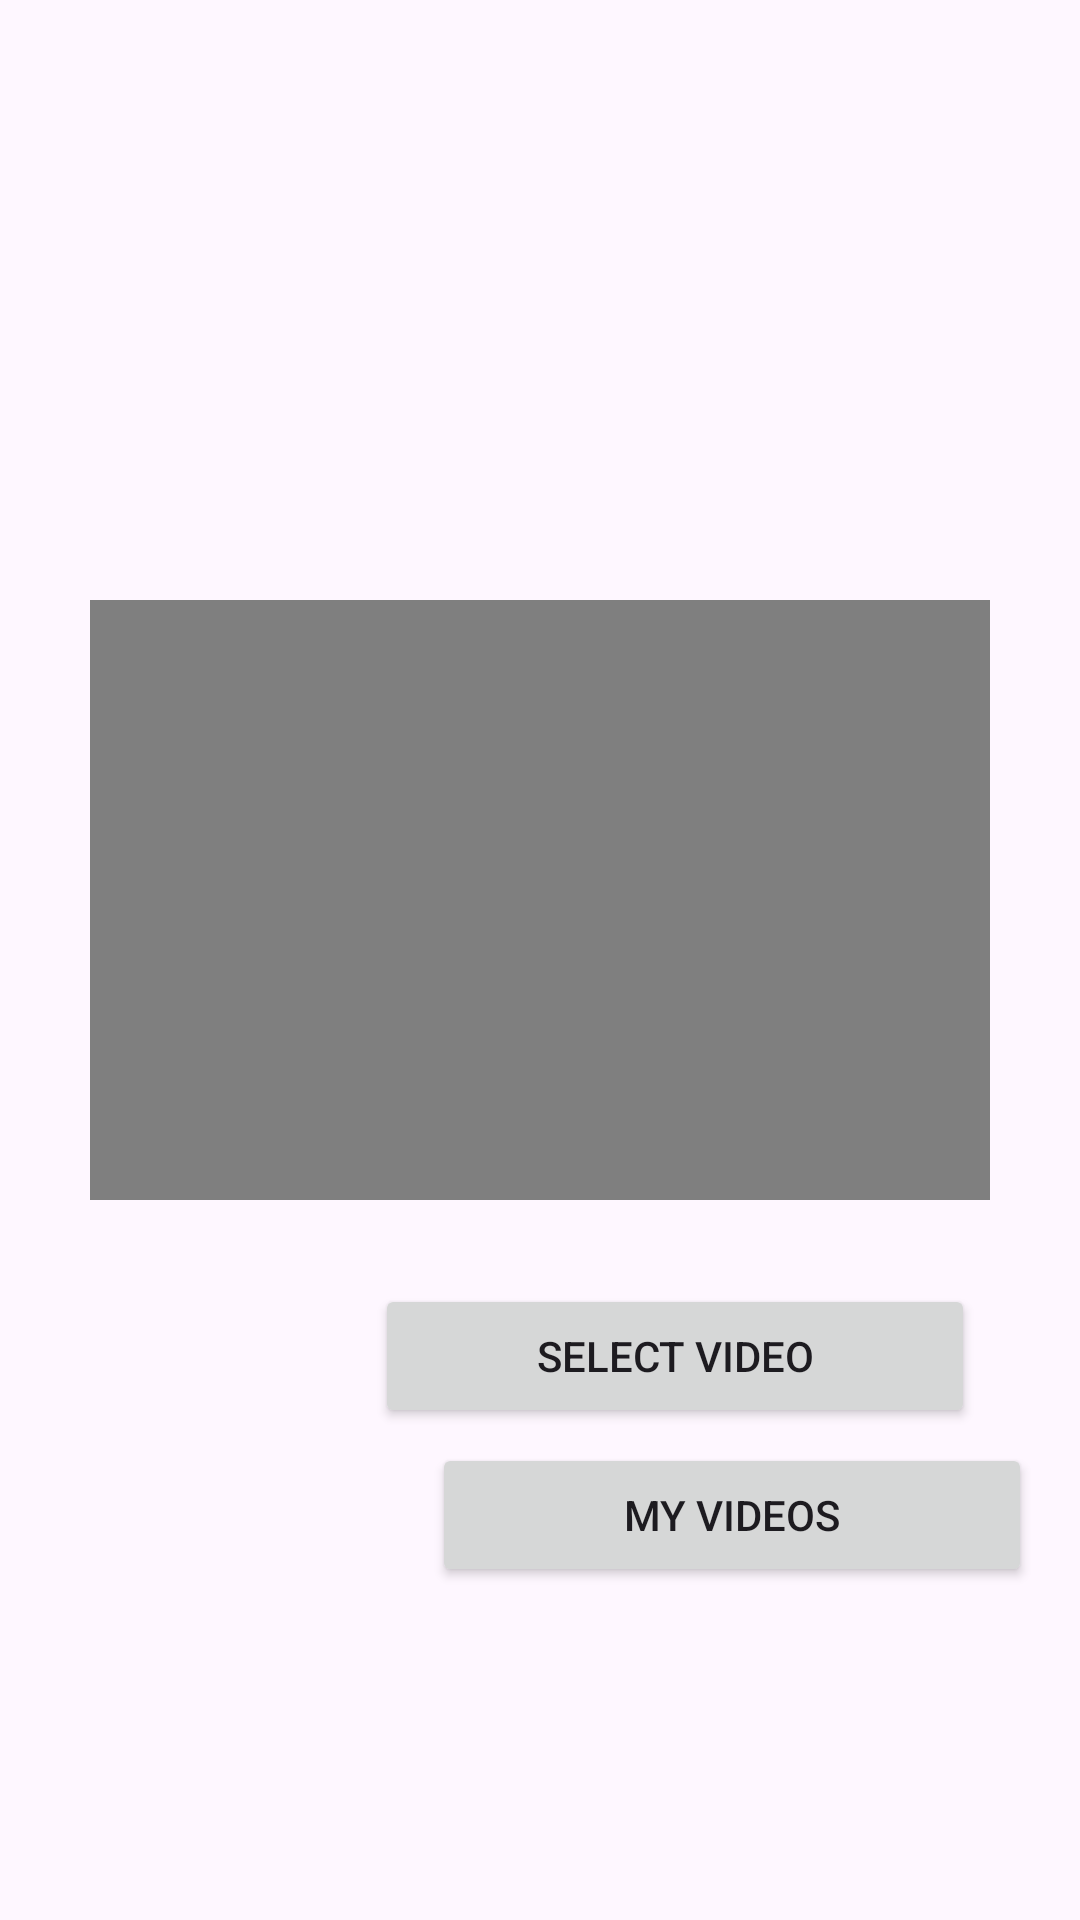

Produce the Android XML layout that renders to this screen, including the resource entries it uses.
<!-- AndroidManifest.xml: application theme Theme.Yvidoes -->
<!-- res/layout/activity_main.xml -->
<?xml version="1.0" encoding="utf-8"?>
<RelativeLayout xmlns:android="http://schemas.android.com/apk/res/android"
    xmlns:tools="http://schemas.android.com/tools"
    android:layout_width="match_parent"
    android:layout_height="match_parent"
    tools:context=".MainActivity">

    <VideoView
        android:layout_marginLeft="30dp"
        android:layout_marginTop="200dp"
        android:id="@+id/videoView"
        android:layout_width="300dp"
        android:layout_height="200dp" />


    <Button
        android:id="@+id/btnSelectVideo"
        android:layout_width="200dp"
        android:layout_height="wrap_content"
        android:layout_alignParentEnd="true"
        android:layout_alignParentBottom="true"
        android:layout_marginEnd="35dp"
        android:layout_marginBottom="164dp"
        android:text="Select Video" />







    <Button
        android:id="@+id/MyVideos"
        android:layout_width="200dp"
        android:layout_height="wrap_content"
        android:layout_alignParentEnd="true"
        android:layout_alignParentBottom="true"
        android:layout_marginEnd="16dp"
        android:layout_marginBottom="111dp"
        android:text="My videos" />













</RelativeLayout>
<!-- resources referenced by this layout -->
<resources>
  <style name="Theme.Yvidoes" parent="Base.Theme.Yvidoes" />
  <style name="Base.Theme.Yvidoes" parent="Theme.Material3.DayNight.NoActionBar">
          
          
      </style>
</resources>
